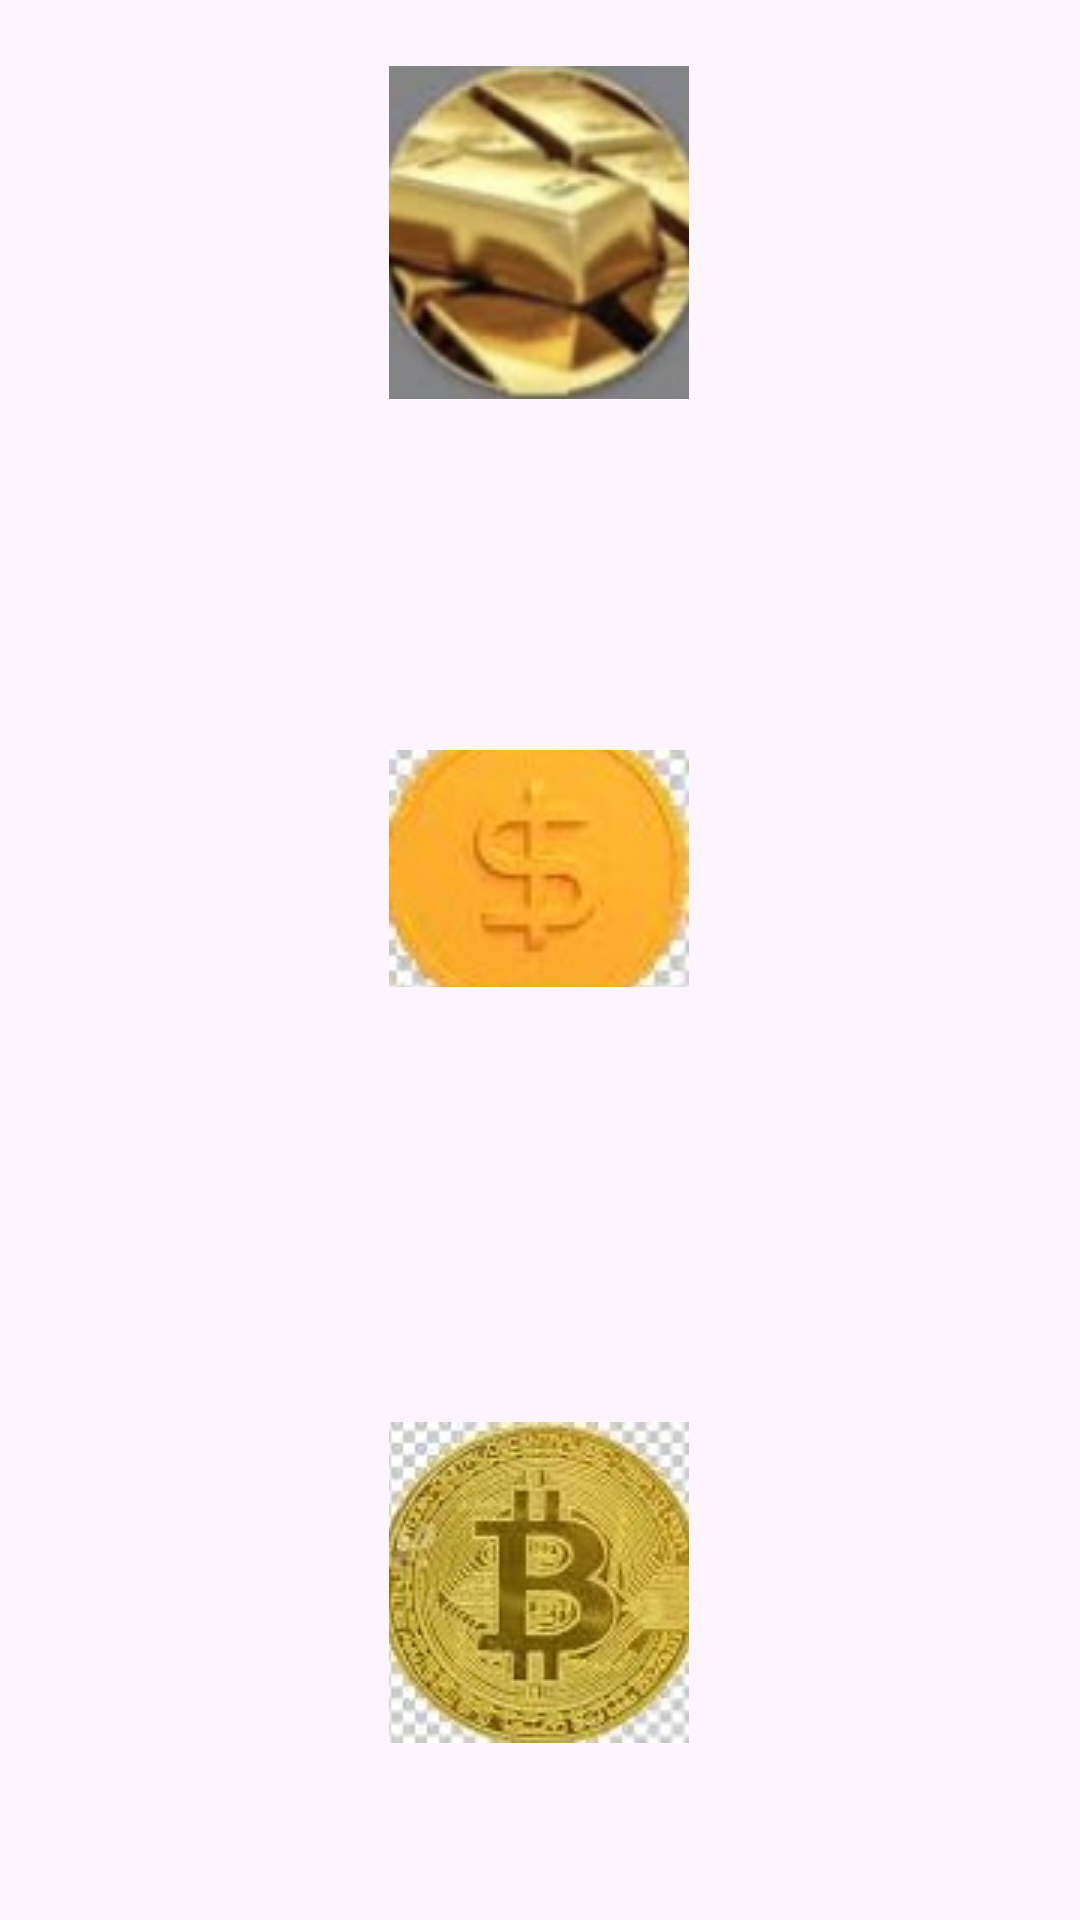

Here is an Android app screen rendered from its layout file. Give the layout XML and the strings, colors and styles it references.
<!-- AndroidManifest.xml: application theme Theme.GoldApp -->
<!-- res/layout/simple_widget.xml -->
<?xml version="1.0" encoding="utf-8"?>
<androidx.constraintlayout.widget.ConstraintLayout
    xmlns:android="http://schemas.android.com/apk/res/android"
    xmlns:tools="http://schemas.android.com/tools"
    xmlns:app="http://schemas.android.com/apk/res-auto"
    android:orientation="vertical"
    android:layout_width="match_parent"
    android:layout_height="match_parent"
    android:padding="10dp"
    android:background="#08C6B9B9">


    <ImageView
        android:id="@+id/imageView"
        android:layout_width="100dp"
        android:layout_height="0dp"
        android:layout_marginTop="12dp"
        android:layout_weight="1"
        android:scaleType="centerCrop"
        android:src="@drawable/ic_101"
        app:layout_constraintEnd_toEndOf="parent"
        app:layout_constraintHorizontal_bias="0.498"
        app:layout_constraintStart_toStartOf="parent"
        app:layout_constraintTop_toTopOf="parent"
        tools:ignore="MissingConstraints" />

    <TextView
        android:id="@+id/price"
        android:layout_width="0dp"
        android:layout_height="30dp"
        android:layout_marginStart="80dp"
        android:layout_marginTop="20dp"
        android:layout_marginEnd="80dp"
        android:layout_weight="1"
        android:gravity="center"
        android:paddingTop="60dp"
        android:textColor="@color/black"
        android:textSize="15sp"
        android:textStyle="bold"
        tools:text="2000.000"
        app:layout_constraintEnd_toEndOf="parent"
        app:layout_constraintHorizontal_bias="1.0"
        app:layout_constraintStart_toStartOf="parent"
        app:layout_constraintTop_toBottomOf="@+id/imageView"
         />
    <TextView
        android:id="@+id/date"
        android:layout_width="0dp"
        android:layout_height="30dp"
        android:layout_marginStart="80dp"
        android:layout_marginTop="20dp"
        android:layout_marginEnd="80dp"
        android:layout_weight="1"
        android:gravity="center"
        android:paddingTop="60dp"
        android:textColor="@color/black"
        android:textSize="15sp"
        android:textStyle="bold"
        tools:text="2024/09/09"
        app:layout_constraintEnd_toEndOf="parent"
        app:layout_constraintHorizontal_bias="1.0"
        app:layout_constraintStart_toStartOf="parent"
        app:layout_constraintTop_toBottomOf="@+id/price"
        />

    <ImageView
        android:id="@+id/imageView1"
        android:layout_width="100dp"
        android:layout_height="0dp"
        android:layout_marginTop="240dp"
        android:layout_weight="1"
        android:scaleType="centerCrop"
        android:src="@drawable/ic_sss"
        app:layout_constraintEnd_toEndOf="parent"
        app:layout_constraintHorizontal_bias="0.498"
        app:layout_constraintStart_toStartOf="parent"
        app:layout_constraintTop_toTopOf="parent"
        tools:ignore="MissingConstraints" />

    <TextView
        android:id="@+id/price1"
        android:layout_width="0dp"
        android:layout_height="30dp"
        android:layout_marginStart="80dp"
        android:layout_marginTop="20dp"
        android:layout_marginEnd="80dp"
        android:layout_weight="1"
        android:gravity="center"
        android:paddingTop="60dp"
        android:textColor="@color/black"
        android:textSize="15sp"
        android:textStyle="bold"
        tools:text="2000.000"
        app:layout_constraintEnd_toEndOf="parent"
        app:layout_constraintHorizontal_bias="1.0"
        app:layout_constraintStart_toStartOf="parent"
        app:layout_constraintTop_toBottomOf="@+id/imageView1" />
    <TextView
        android:id="@+id/date1"
        android:layout_width="0dp"
        android:layout_height="30dp"
        android:layout_marginStart="80dp"
        android:layout_marginTop="20dp"
        android:layout_marginEnd="80dp"
        android:layout_weight="1"
        android:gravity="center"
        android:paddingTop="60dp"
        android:textColor="@color/black"
        android:textSize="15sp"
        android:textStyle="bold"
        tools:text="2024/11/08"
        app:layout_constraintEnd_toEndOf="parent"
        app:layout_constraintHorizontal_bias="1.0"
        app:layout_constraintStart_toStartOf="parent"
        app:layout_constraintTop_toBottomOf="@+id/price1"
        />

    <ImageView
        android:id="@+id/bit_coin"
        android:layout_width="100dp"
        android:layout_height="0dp"
        android:layout_marginTop="464dp"
        android:layout_weight="1"
        android:scaleType="centerCrop"
        android:src="@drawable/ic_bbb"
        app:layout_constraintEnd_toEndOf="parent"
        app:layout_constraintHorizontal_bias="0.498"
        app:layout_constraintStart_toStartOf="parent"
        app:layout_constraintTop_toTopOf="parent"
        tools:ignore="MissingConstraints" />

    <TextView
        android:id="@+id/price2"
        android:layout_width="0dp"
        android:layout_height="30dp"
        android:layout_marginStart="80dp"
        android:layout_marginTop="20dp"
        android:layout_marginEnd="80dp"
        android:layout_weight="1"
        android:gravity="center"
        android:paddingTop="60dp"
        android:textColor="@color/black"
        android:textSize="15sp"
        android:textStyle="bold"
        tools:text="2000.000T"
        app:layout_constraintEnd_toEndOf="parent"
        app:layout_constraintHorizontal_bias="1.0"
        app:layout_constraintStart_toStartOf="parent"
        app:layout_constraintTop_toBottomOf="@+id/bit_coin" />
    <TextView
        android:id="@+id/date2"
        android:layout_width="0dp"
        android:layout_height="30dp"
        android:layout_marginStart="80dp"
        android:layout_marginTop="20dp"
        android:layout_marginEnd="80dp"
        android:layout_weight="1"
        android:gravity="center"
        android:paddingTop="60dp"
        android:textColor="@color/black"
        android:textSize="15sp"
        android:textStyle="bold"
        tools:text="2024/12/07"
        app:layout_constraintEnd_toEndOf="parent"
        app:layout_constraintHorizontal_bias="1.0"
        app:layout_constraintStart_toStartOf="parent"
        app:layout_constraintTop_toBottomOf="@+id/price2"
        />
</androidx.constraintlayout.widget.ConstraintLayout>
<!-- resources referenced by this layout -->
<resources>
  <color name="black">#FF000000</color>
  <!-- drawable ic_101: png bitmap (drawable, 25794 bytes) -->
  <!-- drawable ic_bbb: png bitmap (drawable, 30019 bytes) -->
  <!-- drawable ic_sss: png bitmap (drawable, 13982 bytes) -->
  <style name="Theme.GoldApp" parent="Base.Theme.GoldApp" />
  <style name="Base.Theme.GoldApp" parent="Theme.Material3.DayNight.NoActionBar">
          
          
  
          <item name="fontFamily">@font/sans_fa_name_regular</item>
  
  
      </style>
</resources>
